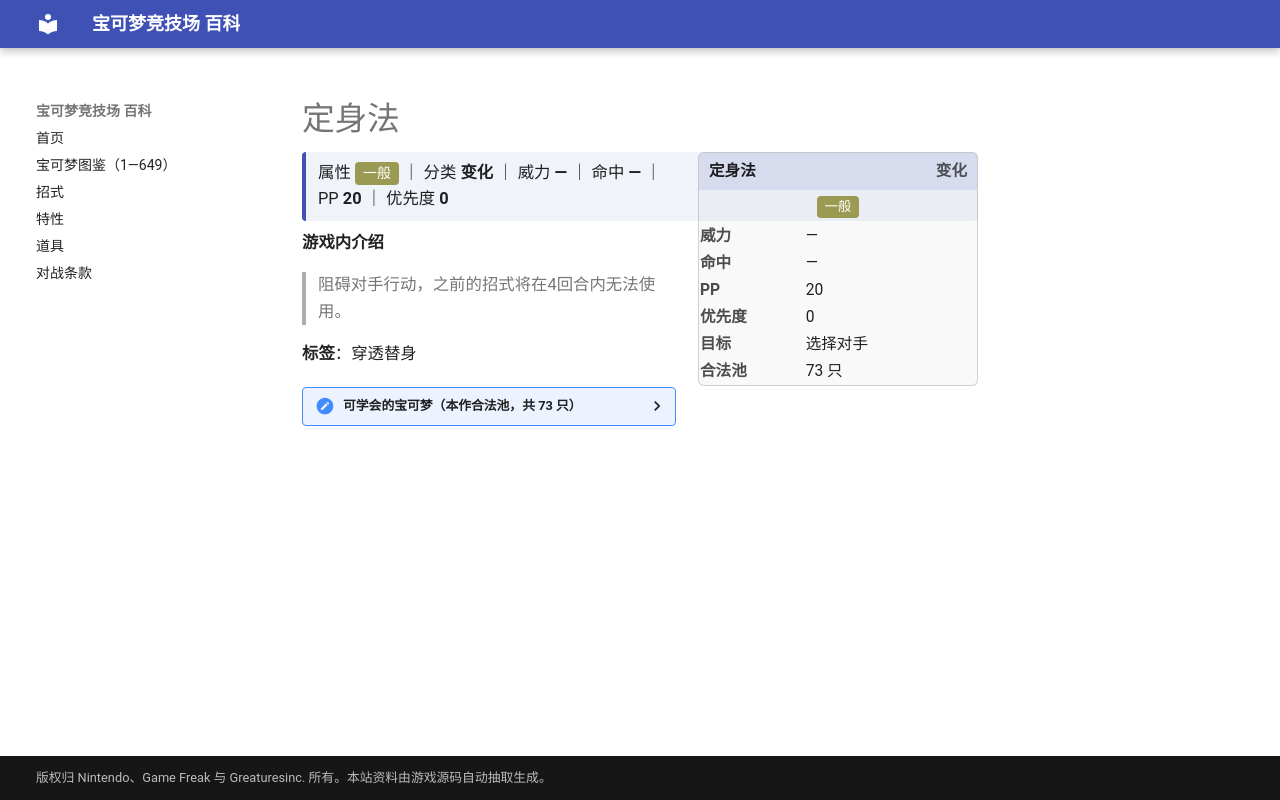

repository: nanmoboys/pkmn-arena-wiki · page: moves/定身法/index.html · generator: mkdocs

# 定身法

<div class="infobox">
<div class="ib-h"><span>定身法</span><span class="ib-no">变化</span></div>
<div class="ib-ty"><span class="tp" style="background:#9A9A52">一般</span></div>
<table class="ib-t"><tr><th>威力</th><td>—</td></tr><tr><th>命中</th><td>—</td></tr><tr><th>PP</th><td>20</td></tr><tr><th>优先度</th><td>0</td></tr><tr><th>目标</th><td>选择对手</td></tr><tr><th>合法池</th><td>73 只</td></tr></table></div>
<div class="head-stat">属性 <span class="tp" style="background:#9A9A52">一般</span> ｜ 分类 <b>变化</b> ｜ 威力 <b>—</b> ｜ 命中 <b>—</b> ｜ PP <b>20</b> ｜ 优先度 <b>0</b></div>

**游戏内介绍**

> 阻碍对手行动，之前的招式将在4回合内无法使用。

**标签**：穿透替身

<details class="pool"><summary>可学会的宝可梦（本作合法池，共 73 只）</summary>

<p>阿柏蛇、阿柏怪、尼多兰、尼多娜、尼多后、尼多朗、尼多力诺、尼多王、六尾、九尾、胖丁、胖可丁、毛球、摩鲁蛾、可达鸭、哥达鸭、勇基拉、胡地、呆呆兽、呆壳兽、小海狮、白海狮、臭泥、臭臭泥、鬼斯、鬼斯通、耿鬼、催眠貘、引梦貘人、大舌头、袋兽、墨海马、海刺龙、超梦、圆丝蛛、阿利多斯、宝宝丁、呆呆王、太阳珊瑚、刺龙王、惊角鹿、拉鲁拉丝、奇鲁莉安、沙奈朵、勾魂眼、晃晃斑、刺球仙人掌、梦歌仙人掌、猫鼬斩、飘浮泡泡、变隐龙、怨影娃娃、诅咒娃娃、夜巡灵、彷徨夜灵、风铃铃、雪童子、冰鬼护、飘飘球、随风球、铃铛响、花岩怪、大舌舔、艾路雷朵、黑夜魔灵、雪妖女、达克莱伊、哭哭面具、迭失棺、电电虫、电蜘蛛、小灰怪、大宇怪</p>

</details>
